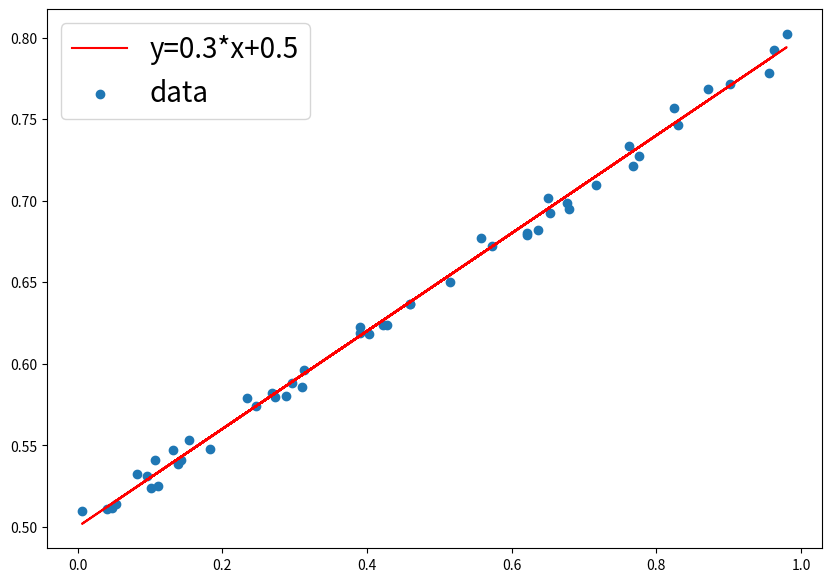

Python code for this plot: (Note: this script raises an exception after producing the figure.)
import numpy as np
import matplotlib.pyplot as plt

def make_linear(w=0.5, b=0.8, size=50, noise=1.0):
    x=np.random.rand(size)
    y = w * x + b #0.5x+0.8
    noise = np.random.uniform(-abs(noise), abs(noise), size=y.shape)
    yy = y+ noise #노이즈 들어간 y
    plt.figure(figsize=(10,7))
    plt.plot(x, y, color="r", label=f"y={w}*x+{b}")
    plt.scatter(x, yy, label="data")
    plt.legend(fontsize=20)
    plt.show()
    print(f"y={w}*x+{b}")
    return x, yy

x, y =make_linear(w=0.3, b=0.5, size=50, noise=0.01)

# 초기값(initializer)과 y_hat(예측, prediction)함수 정의
w=np.random.uniform(low=-1.0, high=1.0)
b=np.random.uniform(low=-1.0, high=1.0)
print(w, b)

# 가설 함수
y_hat = w * x + b # 예측값 100개 -0.75x - 0.14

# 비용 함수(cost func.) 또는 손실 함수(loss func.)
# Mean Squared Error:잔차 제곱 합의 평균
error = ((y_hat-y)**2).mean()

#Gradient Descent 구현 (단항식)
num_epoch = 300 #반복 횟수
learning_rate = 0.01

w=np.random.uniform(low=-1.0, high=1.0)
b=np.random.uniform(low=-1.0, high=1.0)

errors=[]
for epoch in range(num_epoch):
    y_hat = w * x + b #편미분한 값 재적용
    if error < 0.0006: #EarlyStop:조기종료
        break

    #편미분
    w = w - learning_rate * ((y_hat-y)*x).mean()
    b = b - learning_rate * (y_hat-y).mean

    errors.append(error)

    if epoch % 5 == 0:
        print("{0.2}w={1:.5f}, b = {2:.5f} error = {3:.5f}".format(epoch, w, b, error))

print("----"*15)
print("{0.2}w={1:.5f}, b = {2:.5f} error = {3:.5f}".format(epoch, w, b, error))
